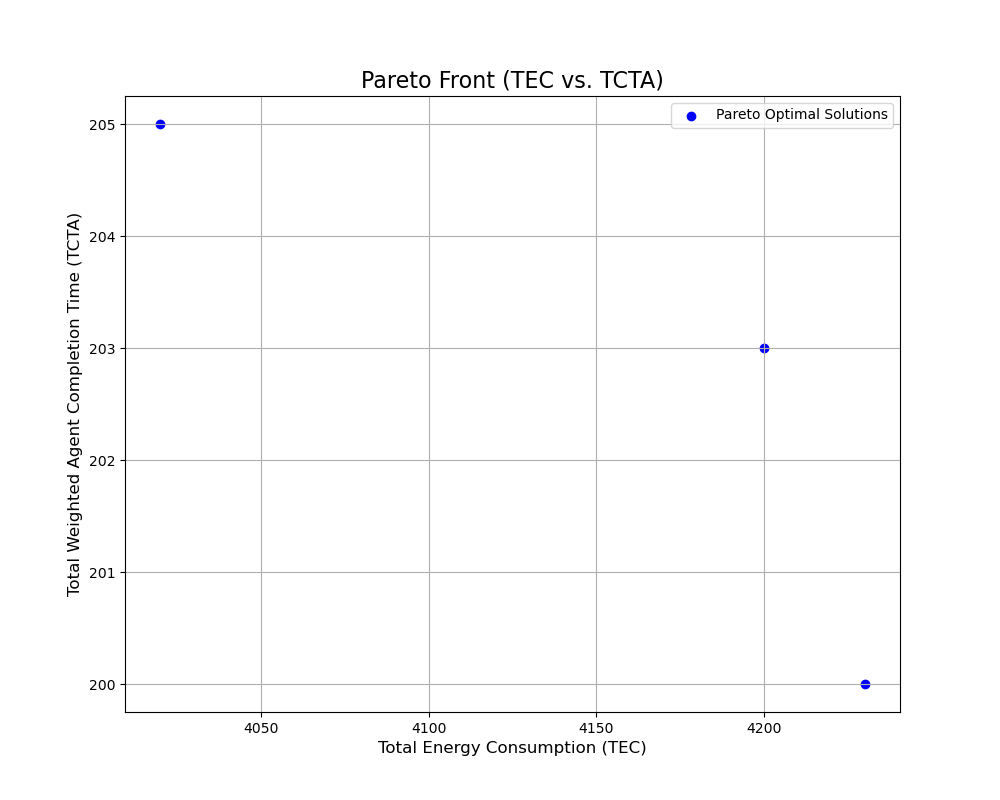

The data file committed next to this chart (first rows):
TEC, TCTA, sequence, period_schedule
4230, 200.0, 2,5,1,3,0,6,4,7, 1,1,1;0,1,1;0,0,0;1,1,1;1,2,2;0,0,1;1,1,…
4020, 205.0, 2,5,1,0,6,4,7,3, 1,1,1;0,1,1;0,0,0;2,2,2;1,1,2;0,0,1;1,1,…
4200, 203.0, 2,5,4,3,0,1,6,7, 1,1,1;1,1,2;0,0,0;1,1,1;0,1,1;0,0,1;1,2,…
